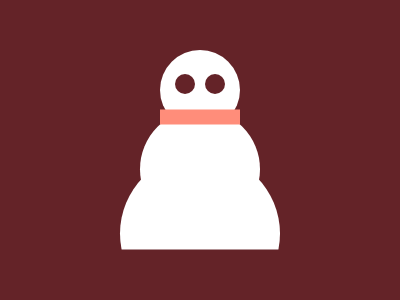

Recreate this image using only HTML and CSS.

<body bgcolor=642328>
<p a>
<p b>
<p e>
<p d>
<div>
<p c>
<style>
*{
    margin:0;
    position:fixed;
    top:50%;
    left:50%
}
[a]{
    width:80;
    height:80;
    background:#fff;
    border-radius:50%;
    transform:translate(-50%,-125%)
}
[b]{
    width:120;
    height:120;
    background-color:#fff;
    border-radius:50%;
    transform:translate(-50%,-34%)
}
[c]{
    width:160;
    height:160;
    background-color:#fff;
    border-radius:50%;
    transform:translate(-50%,-35%)
}
div{
    width:162;  
    height:80;
    transform:translate(-50%,24.5%);
    overflow:hidden;
}
[e]{
    width:20;
    height:20;
    background:#642328;
    border-radius:50%;
    transform:translate(-125%,-380%);
    -webkit-box-reflect:right 10px
}
[d]{
    width:80;
    height:15;
    background:#FF8D7A;
    transform:translate(-50%,-270%)
}